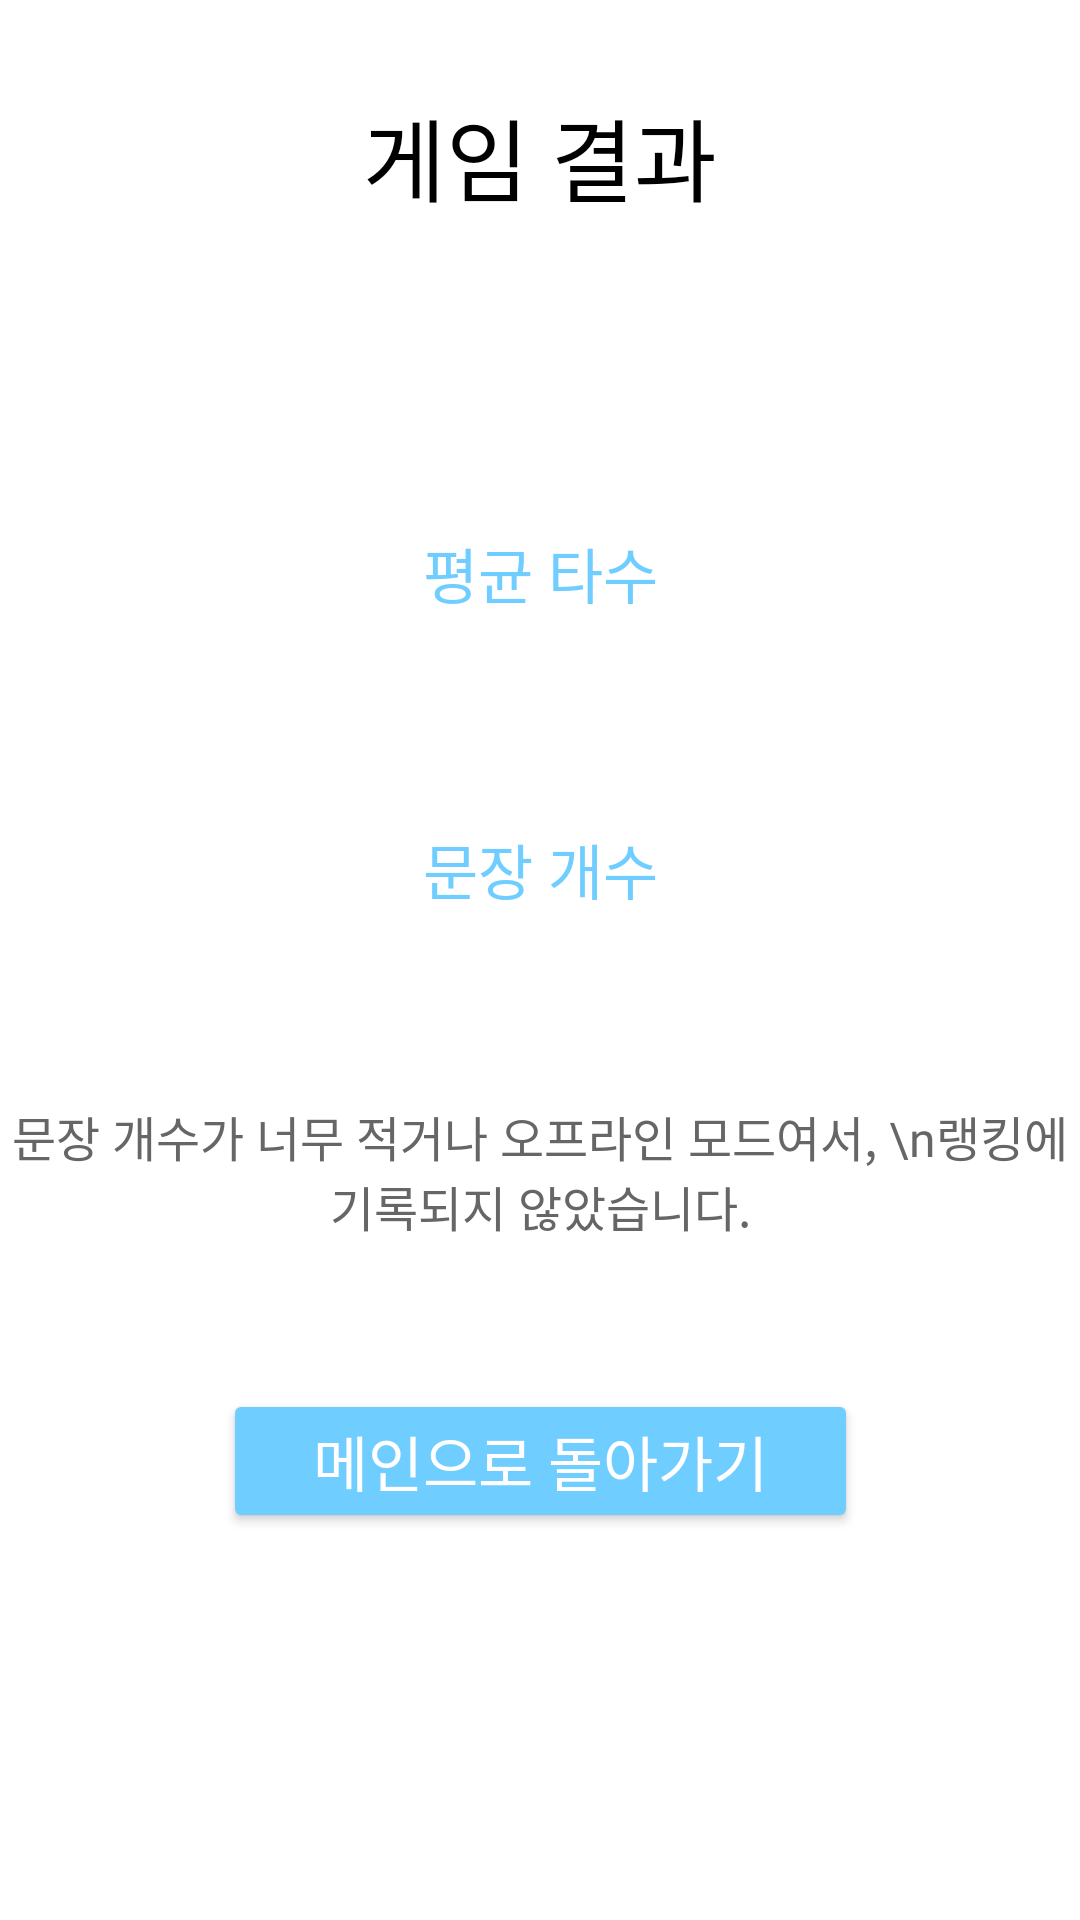

Reconstruct the res/layout file that produces this screen, plus the resources it refers to.
<!-- AndroidManifest.xml: application theme Theme.Typing -->
<!-- res/layout/activity_result.xml -->
<?xml version="1.0" encoding="utf-8"?>
<layout xmlns:tools="http://schemas.android.com/tools"
    xmlns:android="http://schemas.android.com/apk/res/android"
    xmlns:app="http://schemas.android.com/apk/res-auto">

    <androidx.constraintlayout.widget.ConstraintLayout
        android:layout_width="match_parent"
        android:layout_height="match_parent"
        tools:context=".view.game.ResultActivity">

        <TextView
            android:id="@+id/game_result_tv"
            android:layout_width="wrap_content"
            android:layout_height="wrap_content"
            android:layout_marginTop="30dp"
            android:fontFamily="@font/teun_teun"
            android:text="@string/game_result"
            android:textColor="@color/black"
            android:textSize="30sp"
            app:layout_constraintEnd_toEndOf="parent"
            app:layout_constraintStart_toStartOf="parent"
            app:layout_constraintTop_toTopOf="parent" />

        <TextView
            android:id="@+id/textView6"
            android:layout_width="wrap_content"
            android:layout_height="wrap_content"
            android:layout_marginTop="32dp"
            android:fontFamily="@font/y_light"
            android:text="평균 타수"
            android:textColor="@color/main_color"
            android:textSize="20sp"
            app:layout_constraintBottom_toBottomOf="parent"
            app:layout_constraintEnd_toEndOf="parent"
            app:layout_constraintStart_toStartOf="parent"
            app:layout_constraintTop_toBottomOf="@+id/game_result_tv"
            app:layout_constraintVertical_bias="0.13999999" />

        <TextView
            android:id="@+id/textView8"
            android:layout_width="wrap_content"
            android:layout_height="wrap_content"
            android:layout_marginTop="16dp"
            android:fontFamily="@font/y_light"
            android:text="문장 개수"
            android:textColor="@color/main_color"
            android:textSize="20sp"
            app:layout_constraintEnd_toEndOf="parent"
            app:layout_constraintStart_toStartOf="parent"
            app:layout_constraintTop_toBottomOf="@+id/tpm_tv" />

        <TextView
            android:id="@+id/tpm_tv"
            android:layout_width="wrap_content"
            android:layout_height="wrap_content"
            android:layout_marginTop="8dp"
            android:fontFamily="@font/pretendard_semibold"
            android:textColor="@color/black"
            android:textSize="34sp"
            app:layout_constraintEnd_toEndOf="parent"
            app:layout_constraintStart_toStartOf="parent"
            app:layout_constraintTop_toBottomOf="@+id/textView6"
            tools:text="450타/분" />

        <TextView
            android:id="@+id/stage_tv"
            android:layout_width="wrap_content"
            android:layout_height="wrap_content"
            android:fontFamily="@font/pretendard_semibold"
            android:textColor="@color/black"
            android:textSize="34sp"
            app:layout_constraintEnd_toEndOf="parent"
            app:layout_constraintStart_toStartOf="parent"
            app:layout_constraintTop_toBottomOf="@+id/textView8"
            tools:text="10개" />

        <Button
            android:id="@+id/button"
            android:layout_width="wrap_content"
            android:layout_height="wrap_content"
            android:layout_marginBottom="16dp"
            android:backgroundTint="@color/main_color"
            android:fontFamily="@font/pretendard_semibold"
            android:text="메인으로 돌아가기"
            android:textColor="@color/white"
            android:textSize="20sp"
            app:layout_constraintBottom_toBottomOf="parent"
            app:layout_constraintEnd_toEndOf="parent"
            android:paddingHorizontal="30dp"
            android:paddingVertical="7dp"
            app:layout_constraintStart_toStartOf="parent"
            app:layout_constraintTop_toBottomOf="@+id/stage_tv" />

        <TextView
            android:id="@+id/not_apllied_to_rank"
            android:layout_width="wrap_content"
            android:layout_height="wrap_content"
            android:layout_marginStart="32dp"
            android:layout_marginEnd="32dp"
            android:fontFamily="@font/pretendard_semibold"
            android:text="문장 개수가 너무 적거나 오프라인 모드여서, \n랭킹에 기록되지 않았습니다."
            android:textAlignment="center"
            android:textColor="@color/gray"
            android:textSize="16sp"
            app:layout_constraintBottom_toTopOf="@+id/button"
            app:layout_constraintEnd_toEndOf="parent"
            app:layout_constraintStart_toStartOf="parent"
            app:layout_constraintTop_toBottomOf="@+id/stage_tv"
            app:layout_constraintVertical_bias="0.26" />

    </androidx.constraintlayout.widget.ConstraintLayout>
</layout>
<!-- resources referenced by this layout -->
<resources>
  <color name="black">#FF000000</color>
  <color name="gray">#666666</color>
  <color name="main_color">#6FCEFF</color>
  <color name="white">#FFFFFFFF</color>
  <string name="game_result">게임 결과</string>
  <style name="Theme.Typing" parent="Theme.MaterialComponents.Light.NoActionBar">
          
          <item name="colorPrimary">@color/main_color</item>
          <item name="colorPrimaryVariant">@color/main_color</item>
          <item name="colorOnPrimary">@color/white</item>
          
          <item name="colorSecondary">@color/main_color</item>
          <item name="colorSecondaryVariant">@color/main_color</item>
          <item name="colorOnSecondary">#FFFFFF</item>
          
          <item name="android:statusBarColor" tools:targetApi="l">?attr/colorPrimaryVariant</item>
          
      </style>
</resources>
